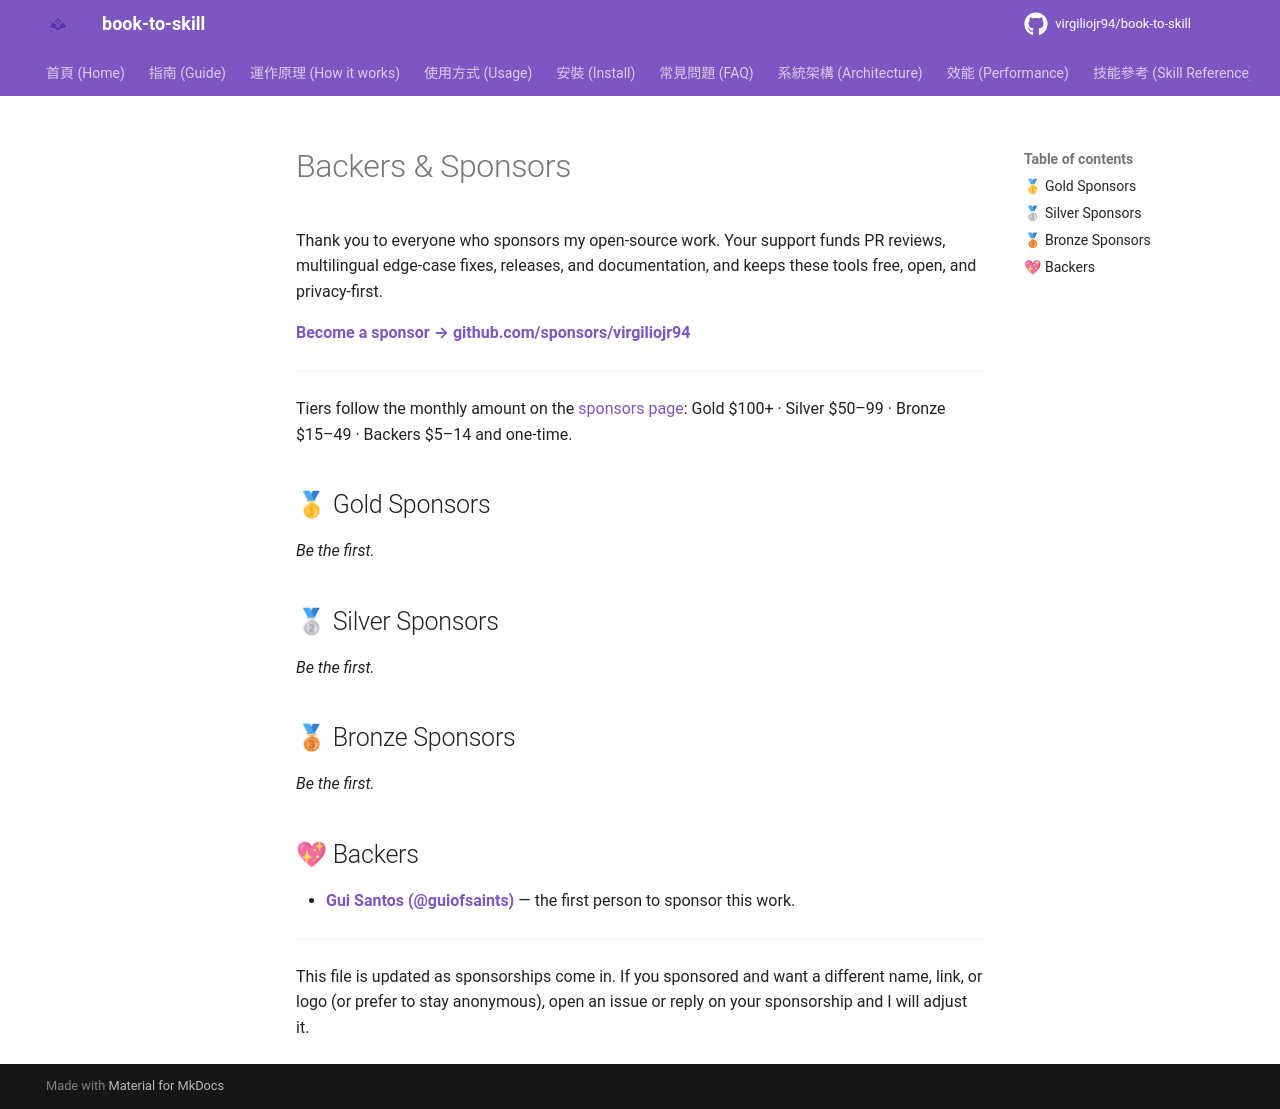

repository: 10041862top/10 · page: BACKERS/index.html · generator: mkdocs

# Backers & Sponsors

Thank you to everyone who sponsors my open-source work. Your support funds PR reviews, multilingual edge-case fixes, releases, and documentation, and keeps these tools free, open, and privacy-first.

**[Become a sponsor → github.com/sponsors/virgiliojr94](https://github.com/sponsors/virgiliojr94)**

---

Tiers follow the monthly amount on the [sponsors page](https://github.com/sponsors/virgiliojr94):
Gold $100+ · Silver $50–99 · Bronze $15–49 · Backers $5–14 and one-time.

## 🥇 Gold Sponsors

_Be the first._

## 🥈 Silver Sponsors

_Be the first._

## 🥉 Bronze Sponsors

_Be the first._

## 💖 Backers

- **[Gui Santos (@guiofsaints)](https://github.com/guiofsaints)** — the first person to sponsor this work.

---

This file is updated as sponsorships come in. If you sponsored and want a different name, link, or logo (or prefer to stay anonymous), open an issue or reply on your sponsorship and I will adjust it.
